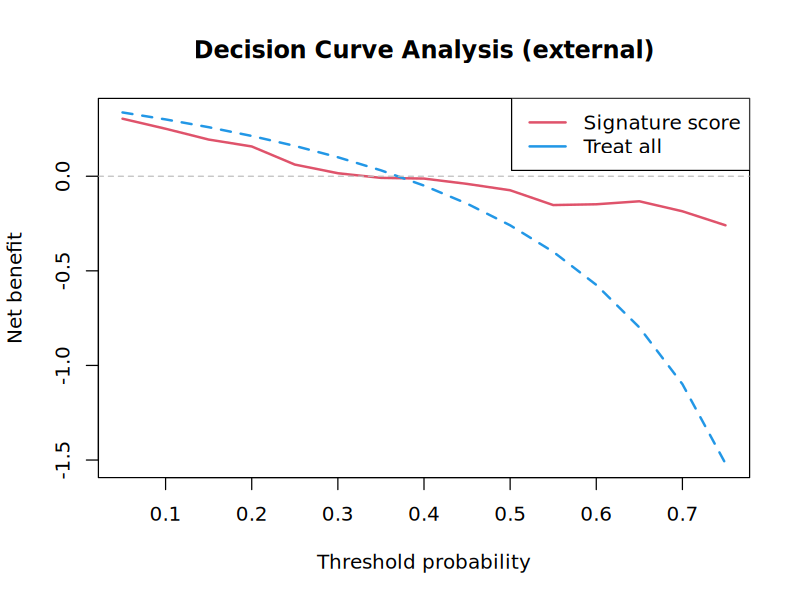

Source data for this figure (header and first rows):
threshold, model, treat_all, treat_none
0.05, 0.3041, 0.3372, 0
0.1, 0.251, 0.3004, 0
0.15, 0.1939, 0.2593, 0
0.2, 0.1574, 0.213, 0
0.25, 0.06173, 0.1605, 0
0.3, 0.01587, 0.1005, 0
0.35, -0.008547, 0.03134, 0
0.4, -0.01235, -0.04938, 0
0.45, -0.0404, -0.1448, 0
0.5, -0.07407, -0.2593, 0
0.55, -0.1523, -0.3992, 0
0.6, -0.1481, -0.5741, 0
0.65, -0.1323, -0.7989, 0
0.7, -0.1852, -1.099, 0
0.75, -0.2593, -1.519, 0
